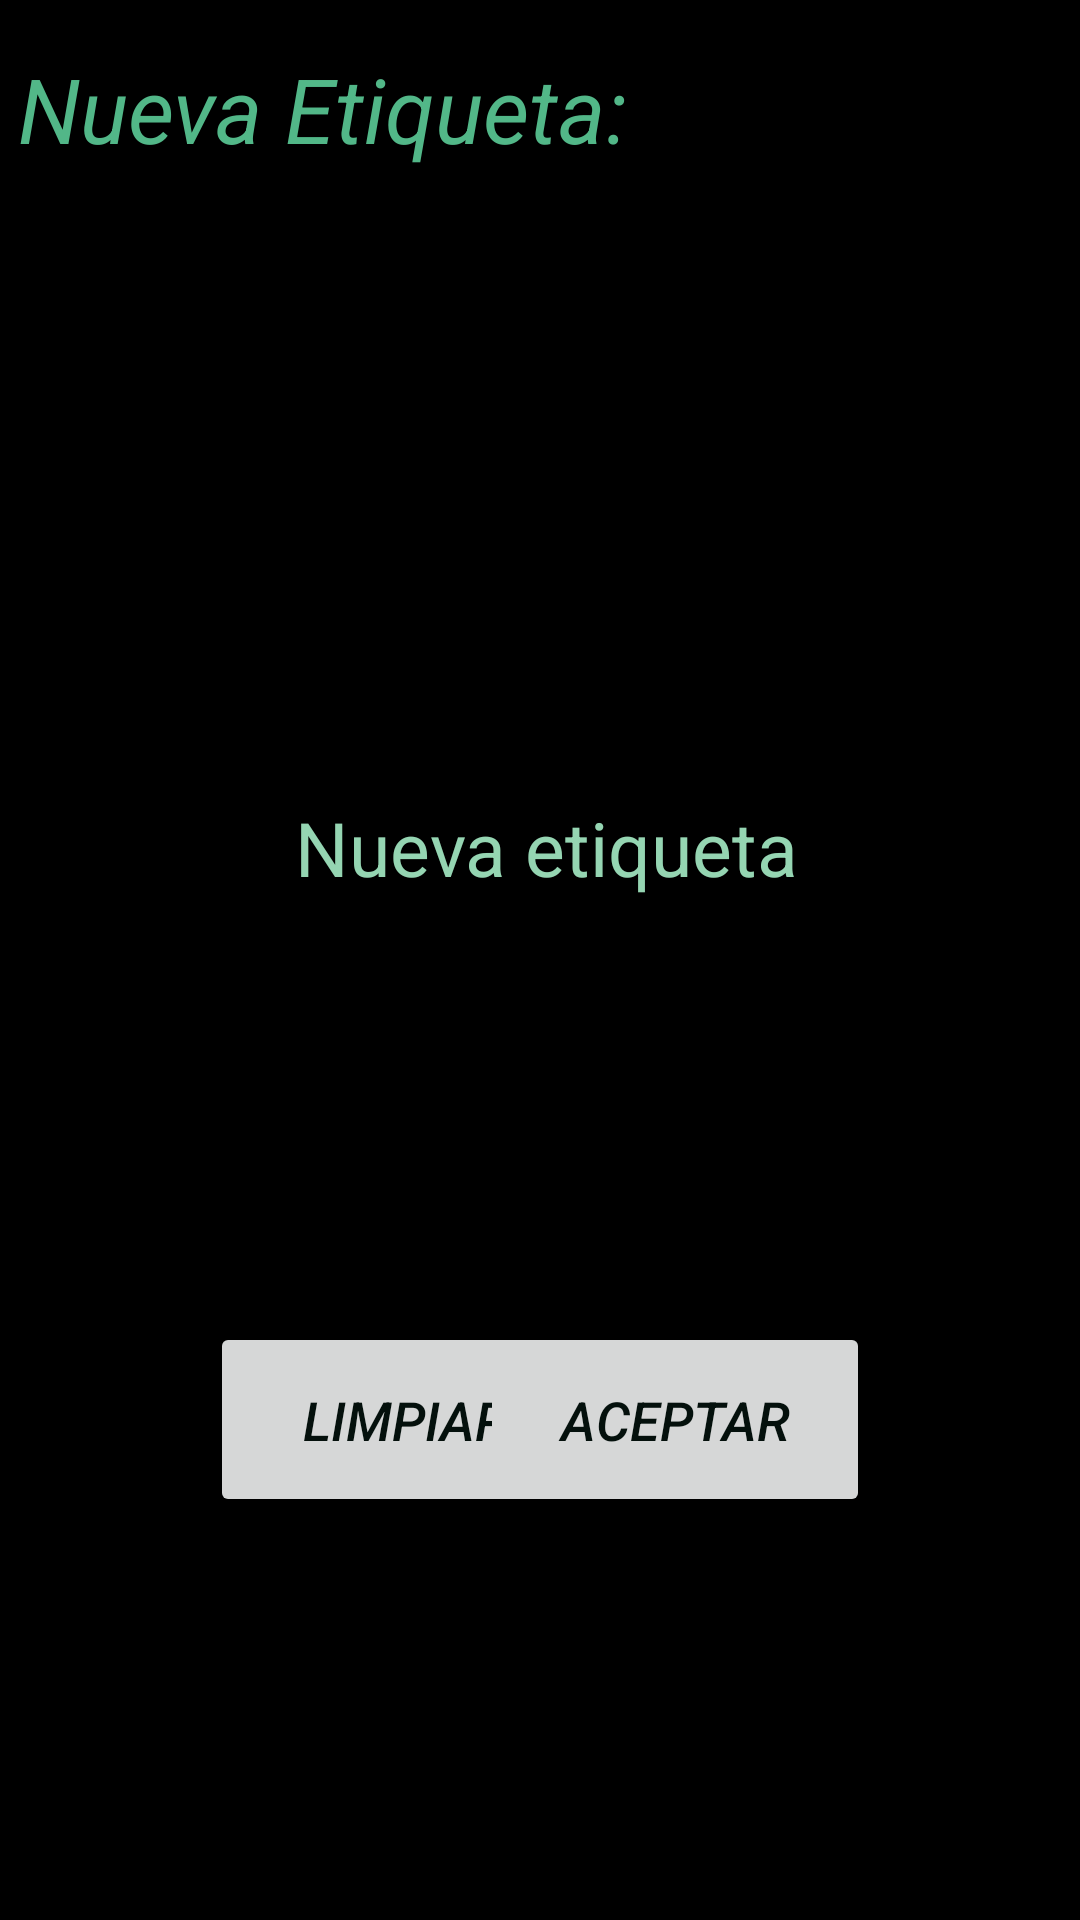

Here is an Android app screen rendered from its layout file. Give the layout XML and the strings, colors and styles it references.
<!-- AndroidManifest.xml: application theme Theme.ApiLoginMsql -->
<!-- res/layout/activity_insert_tags.xml -->
<?xml version="1.0" encoding="utf-8"?>
<androidx.constraintlayout.widget.ConstraintLayout xmlns:android="http://schemas.android.com/apk/res/android"
    xmlns:app="http://schemas.android.com/apk/res-auto"
    xmlns:tools="http://schemas.android.com/tools"
    android:layout_width="match_parent"
    android:layout_height="match_parent"
    android:background="@color/black"
    tools:context=".InsertTags">

    <TextView
        android:id="@+id/textView"
        android:layout_width="wrap_content"
        android:layout_height="wrap_content"
        android:layout_marginTop="16dp"
        android:text="Nueva Etiqueta:"
        android:textColor="@color/verde_ocean"
        android:textSize="30sp"
        android:textStyle="italic"
        app:layout_constraintEnd_toEndOf="parent"
        app:layout_constraintHorizontal_bias="0.039"
        app:layout_constraintStart_toStartOf="parent"
        app:layout_constraintTop_toTopOf="parent"
        tools:ignore="HardcodedText" />

    <EditText
        android:id="@+id/TxtTag"
        android:layout_width="540dp"
        android:layout_height="50dp"
        android:layout_marginTop="200dp"
        android:ems="10"
        android:hint="Nueva etiqueta"
        android:inputType="textPersonName"
        android:textAlignment="center"
        android:textColor="@color/verde_cla"
        android:textColorHint="@color/verde_cla"
        android:textSize="25sp"
        app:layout_constraintEnd_toEndOf="parent"
        app:layout_constraintHorizontal_bias="0.491"
        app:layout_constraintStart_toStartOf="parent"
        app:layout_constraintTop_toBottomOf="@+id/textView"
        tools:ignore="HardcodedText" />

    <Button
        android:id="@+id/BtnClearTag"
        android:layout_width="130dp"
        android:layout_height="65dp"
        android:layout_marginStart="70dp"
        android:text="Limpiar"
        android:textColor="@color/verde_dark"
        android:textSize="18sp"
        android:textStyle="italic"
        app:layout_constraintBottom_toBottomOf="parent"
        app:layout_constraintEnd_toStartOf="@+id/BtnOkTag"
        app:layout_constraintHorizontal_bias="0.0"
        app:layout_constraintStart_toStartOf="parent"
        app:layout_constraintTop_toBottomOf="@+id/TxtTag"
        tools:ignore="HardcodedText" />

    <Button
        android:id="@+id/BtnOkTag"
        android:layout_width="130dp"
        android:layout_height="65dp"
        android:layout_marginEnd="70dp"
        android:text="Aceptar"
        android:textColor="@color/verde_dark"
        android:textSize="18sp"
        android:textStyle="italic"
        app:layout_constraintBottom_toBottomOf="parent"
        app:layout_constraintEnd_toEndOf="parent"
        app:layout_constraintTop_toBottomOf="@+id/TxtTag"
        tools:ignore="HardcodedText" />

</androidx.constraintlayout.widget.ConstraintLayout>
<!-- resources referenced by this layout -->
<resources>
  <color name="black">#FF000000</color>
  <color name="verde_cla">#95d5b2</color>
  <color name="verde_dark">#04100C</color>
  <color name="verde_ocean">#52b788</color>
  <style name="Theme.ApiLoginMsql" parent="Theme.MaterialComponents.DayNight.NoActionBar">
          
          <item name="colorPrimary">@color/verde_ocean</item>
          <item name="colorPrimaryVariant">@color/verde_ocean</item>
          <item name="colorOnPrimary">@color/verde_dark</item>
          
          <item name="colorSecondary">@color/teal_200</item>
          <item name="colorSecondaryVariant">@color/teal_700</item>
          <item name="colorOnSecondary">@color/black</item>
          
          <item name="android:statusBarColor" tools:targetApi="l">?attr/colorPrimaryVariant</item>
          
      </style>
  <color name="teal_200">#FF03DAC5</color>
  <color name="teal_700">#FF018786</color>
</resources>
